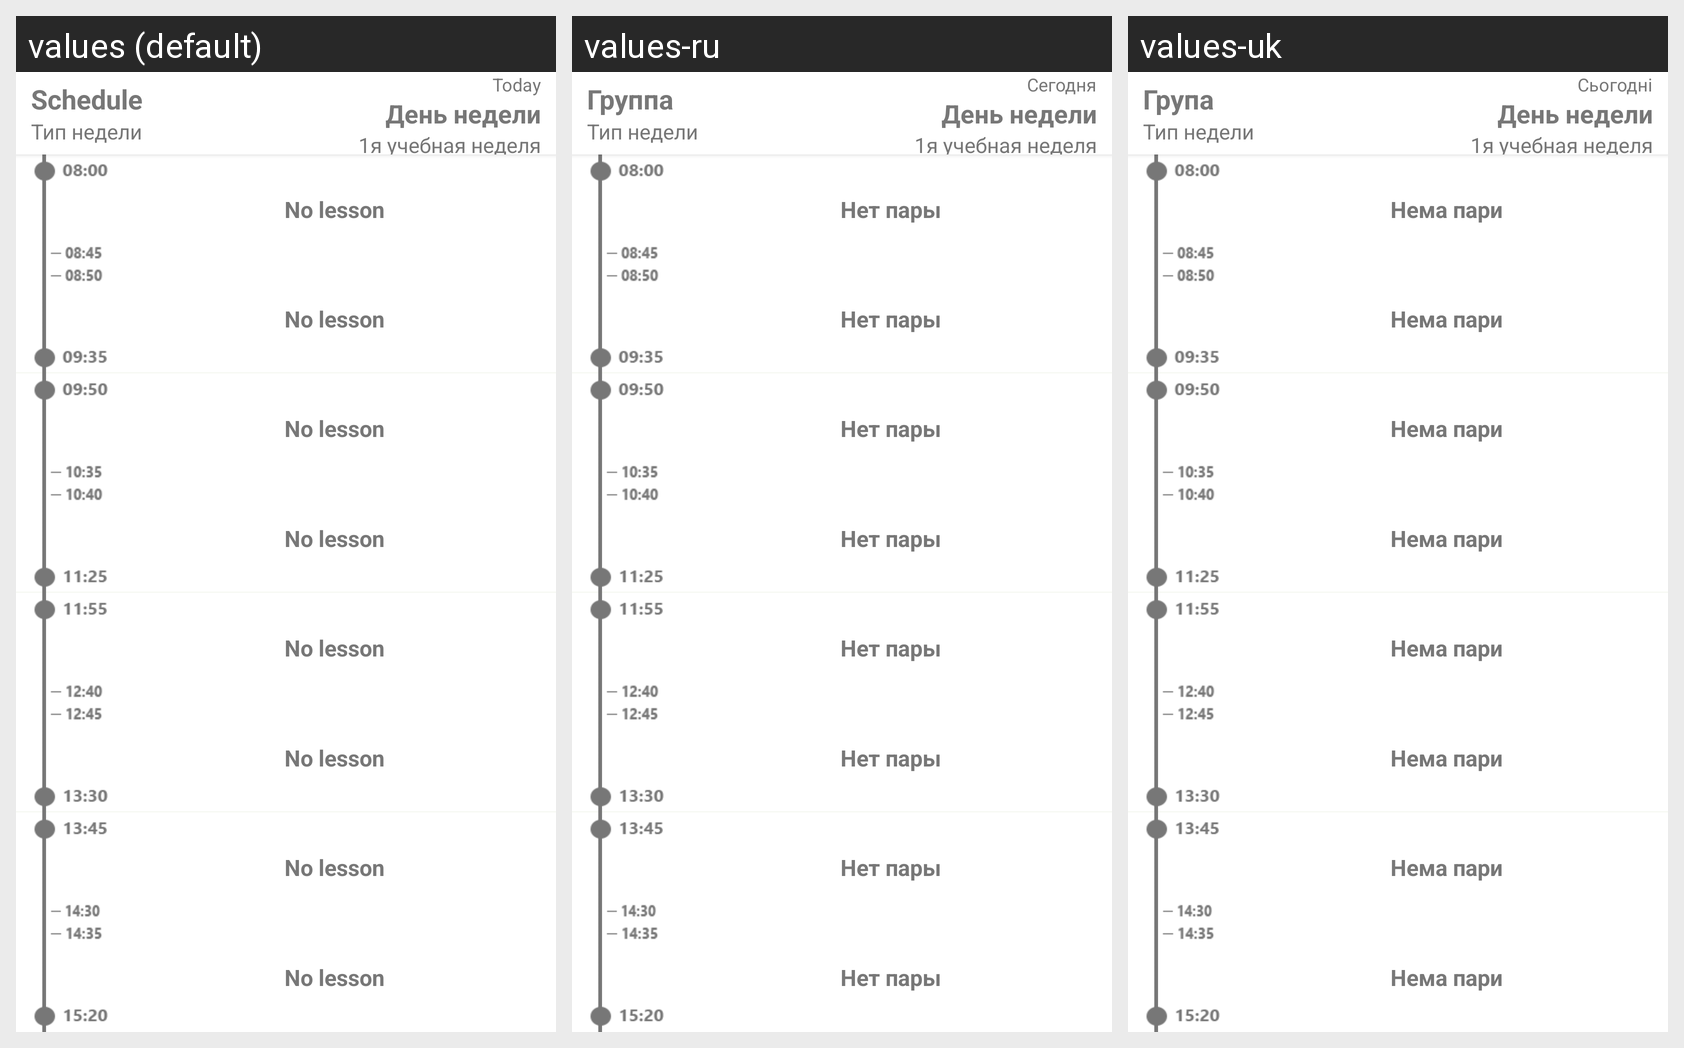

The same Android screen rendered under several of its app's locales, left to right. List the strings drawn on it with the default value and each locale's translation.
Android screen res/layout/widget_today.xml rendered under 3 locales, left to right: values (default), values-ru, values-uk. Device: Nexus 5 (rendered at 1080×1920; each locale shown at half size, 540×960, under a caption strip naming it); theme AppTheme.
Strings drawn on this screen, with the default value and each locale's value (text and hints the layout hard-codes, and strings that could not be matched under every locale, appear in the picture but are not listed):

label_less
  values: Schedule
  values-ru: Группа
  values-uk: Група

Today
  values: Today
  values-ru: Сегодня
  values-uk: Cьогодні

no_less
  values: No lesson
  values-ru: Нет пары
  values-uk: Нема пари
